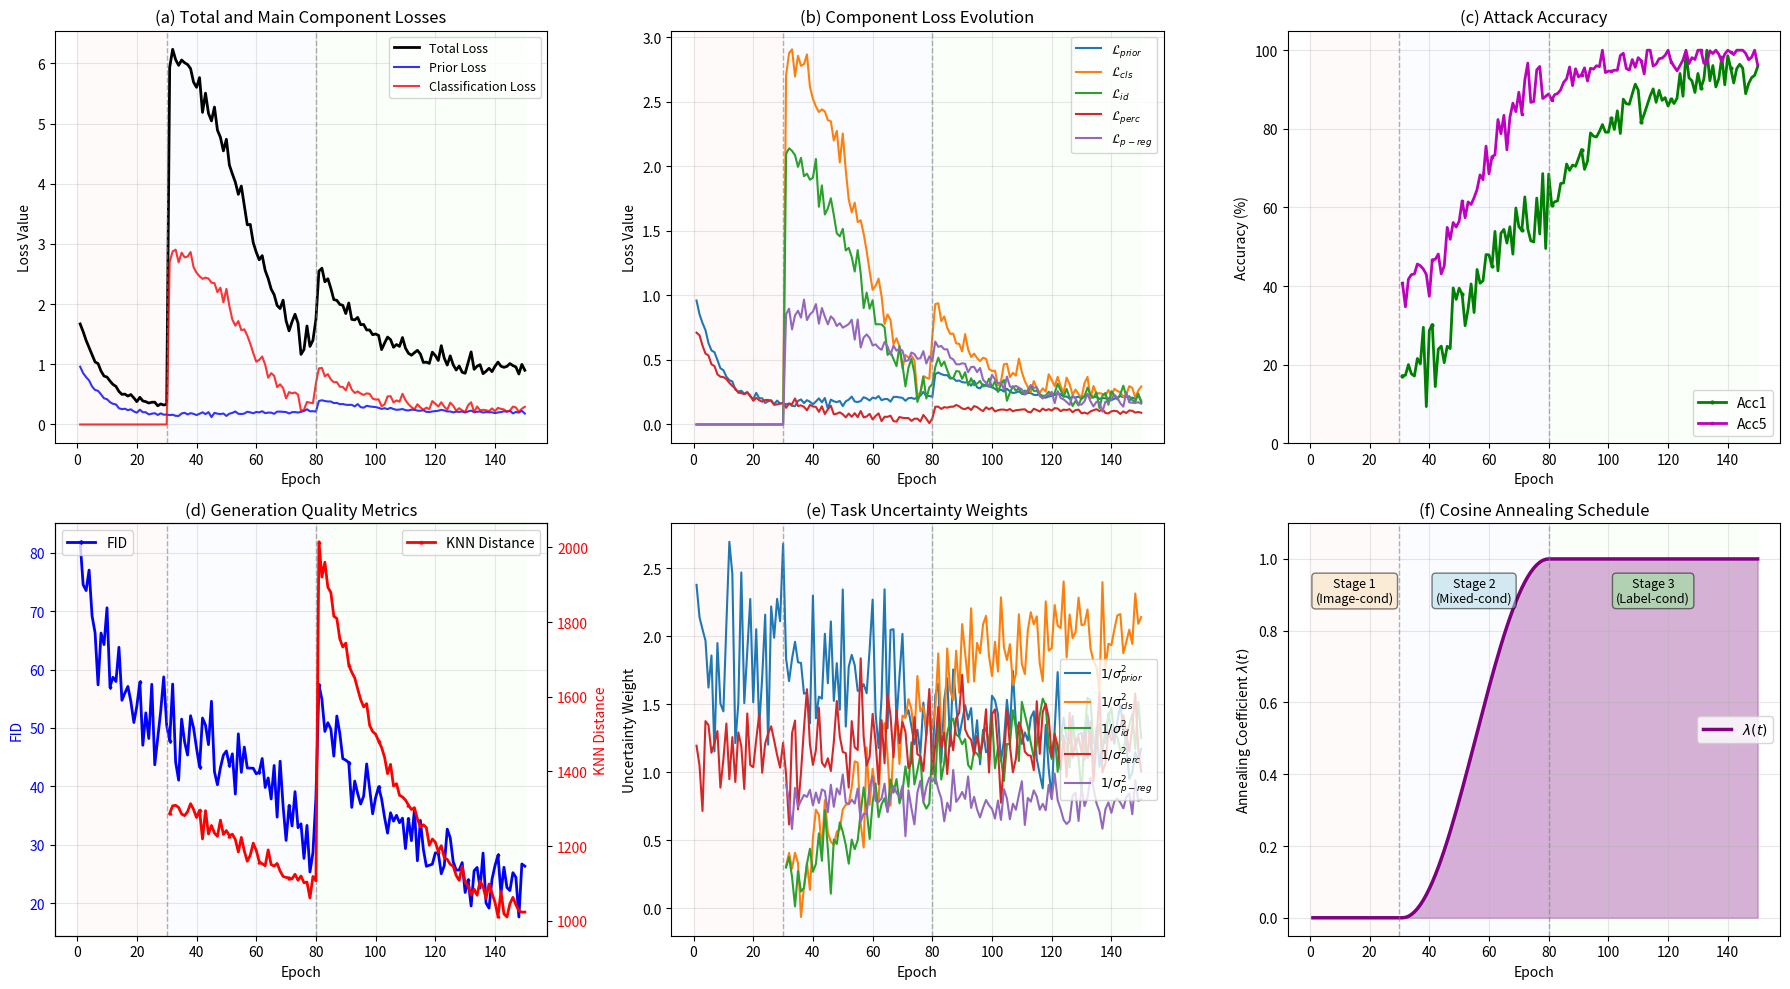

This chart was generated by the following Python code:
#!/usr/bin/env python3
"""
绘制MIA方法渐进式三阶段训练的损失变化曲线图
基于第四章和第五章的方法描述生成模拟训练数据
"""

import numpy as np
import matplotlib.pyplot as plt
from matplotlib.patches import Rectangle
import matplotlib.patches as mpatches

# 使用默认字体配置
plt.rcParams['font.size'] = 10
plt.rcParams['axes.unicode_minus'] = False

# 设置随机种子保证可重复性
np.random.seed(42)

# ==================== 训练参数设置 ====================
# 三个阶段的epoch数
stage0_epochs = 30   # 阶段1: 图像条件预热
stage1_epochs = 50   # 阶段2: 混合条件过渡
stage2_epochs = 70   # 阶段3: 纯标签条件适配
total_epochs = stage0_epochs + stage1_epochs + stage2_epochs

# 生成epoch序列
epochs = np.arange(1, total_epochs + 1)

# ==================== 定义各阶段的损失模拟函数 ====================

def simulate_stage0_losses(epochs):
    """阶段0: 图像条件预热 - 仅优化prior和perc损失"""
    # 扩散先验损失: 快速下降后趋于稳定
    prior_loss = 0.8 * np.exp(-epochs/8) + 0.15 + 0.02 * np.random.randn(len(epochs))

    # 感知质量损失: 类似下降趋势
    perc_loss = 0.6 * np.exp(-epochs/10) + 0.12 + 0.015 * np.random.randn(len(epochs))

    # 其他损失在阶段0不参与优化,设为None
    cls_loss = np.full(len(epochs), np.nan)
    id_loss = np.full(len(epochs), np.nan)
    preg_loss = np.full(len(epochs), np.nan)

    return prior_loss, perc_loss, cls_loss, id_loss, preg_loss

def simulate_stage1_losses(epochs, stage0_final_prior, stage0_final_perc):
    """阶段1: 混合条件过渡 - 通过余弦退火逐步引入攻击损失"""
    n = len(epochs)

    # 余弦退火系数: lambda(t) = 0.5 * (1 - cos(pi * t / T_anneal))
    t_normalized = np.linspace(0, 1, n)
    lambda_t = 0.5 * (1 - np.cos(np.pi * t_normalized))

    # Prior损失: 轻微上升后稳定(因为开始适配标签嵌入)
    prior_loss = stage0_final_prior + 0.05 * lambda_t + 0.02 * np.random.randn(n)

    # 感知质量损失: 继续小幅优化
    perc_loss = stage0_final_perc * np.exp(-epochs/30) + 0.02 * np.random.randn(n)

    # 分类引导损失: 从高值逐步下降(初期模型不会分类)
    cls_loss = 2.5 * (1 - lambda_t) + 0.3 + 0.1 * np.random.randn(n)

    # 身份一致性损失: 从高值下降(初期标签嵌入与生成图像不匹配)
    id_loss = 1.8 * (1 - lambda_t) + 0.25 + 0.08 * np.random.randn(n)

    # P-reg损失: 逐步下降
    preg_loss = 0.5 + 0.4 * (1 - lambda_t) + 0.05 * np.random.randn(n)

    return prior_loss, perc_loss, cls_loss, id_loss, preg_loss, lambda_t

def simulate_stage2_losses(epochs, stage1_final_losses):
    """阶段2: 纯标签条件适配 - 完整损失优化"""
    n = len(epochs)
    prior_s1, perc_s1, cls_s1, id_s1, preg_s1 = stage1_final_losses

    # 各损失继续优化,逐步收敛
    prior_loss = prior_s1 * np.exp(-epochs/25) + 0.18 + 0.015 * np.random.randn(n)
    perc_loss = perc_s1 * np.exp(-epochs/20) + 0.10 + 0.01 * np.random.randn(n)
    cls_loss = cls_s1 * np.exp(-epochs/15) + 0.25 + 0.05 * np.random.randn(n)
    id_loss = id_s1 * np.exp(-epochs/18) + 0.20 + 0.04 * np.random.randn(n)
    preg_loss = preg_s1 * np.exp(-epochs/20) + 0.15 + 0.03 * np.random.randn(n)

    return prior_loss, perc_loss, cls_loss, id_loss, preg_loss

# ==================== 生成完整训练曲线 ====================

# 阶段0的epoch范围
stage0_range = np.arange(stage0_epochs)
prior_s0, perc_s0, cls_s0, id_s0, preg_s0 = simulate_stage0_losses(stage0_range)

# 阶段1的epoch范围
stage1_range = np.arange(stage1_epochs)
prior_s1, perc_s1, cls_s1, id_s1, preg_s1, lambda_curve = simulate_stage1_losses(
    stage1_range, prior_s0[-1], perc_s0[-1]
)

# 阶段2的epoch范围
stage2_range = np.arange(stage2_epochs)
prior_s2, perc_s2, cls_s2, id_s2, preg_s2 = simulate_stage2_losses(
    stage2_range, (prior_s1[-1], perc_s1[-1], cls_s1[-1], id_s1[-1], preg_s1[-1])
)

# 合并三个阶段的数据
prior_full = np.concatenate([prior_s0, prior_s1, prior_s2])
perc_full = np.concatenate([perc_s0, perc_s1, perc_s2])
cls_full = np.concatenate([cls_s0, cls_s1, cls_s2])
id_full = np.concatenate([id_s0, id_s1, id_s2])
preg_full = np.concatenate([preg_s0, preg_s1, preg_s2])

# ==================== 生成评估指标曲线 ====================

# Acc1: 从低逐步提升
acc1 = np.zeros(total_epochs)
acc1[:stage0_epochs] = np.nan  # 阶段0不评估
acc1[stage0_epochs:stage0_epochs+stage1_epochs] = 20 + 40 * lambda_curve + 5 * np.random.randn(stage1_epochs)
acc1[stage0_epochs+stage1_epochs:] = 60 + 35 * (1 - np.exp(-stage2_range/20)) + 3 * np.random.randn(stage2_epochs)
acc1 = np.clip(acc1, 0, 100)

# Acc5: 比Acc1更高且更快饱和
acc5 = np.zeros(total_epochs)
acc5[:stage0_epochs] = np.nan
acc5[stage0_epochs:stage0_epochs+stage1_epochs] = 40 + 50 * lambda_curve + 4 * np.random.randn(stage1_epochs)
acc5[stage0_epochs+stage1_epochs:] = 90 + 8 * (1 - np.exp(-stage2_range/15)) + 2 * np.random.randn(stage2_epochs)
acc5 = np.clip(acc5, 0, 100)

# FID: 从高逐步下降
fid = np.zeros(total_epochs)
fid[:stage0_epochs] = 80 - 30 * (1 - np.exp(-stage0_range/8)) + 5 * np.random.randn(stage0_epochs)
fid[stage0_epochs:stage0_epochs+stage1_epochs] = 50 - 15 * lambda_curve + 4 * np.random.randn(stage1_epochs)
fid[stage0_epochs+stage1_epochs:] = 35 * np.exp(-stage2_range/25) + 20 + 3 * np.random.randn(stage2_epochs)
fid = np.clip(fid, 15, 100)

# KNN距离: 类似FID的下降趋势
knn_dist = np.zeros(total_epochs)
knn_dist[:stage0_epochs] = np.nan
knn_dist[stage0_epochs:stage0_epochs+stage1_epochs] = 1300 - 200 * lambda_curve + 20 * np.random.randn(stage1_epochs)
knn_dist[stage0_epochs+stage1_epochs:] = 1100 * np.exp(-stage2_range/30) + 900 + 15 * np.random.randn(stage2_epochs)

# ==================== 生成不确定性权重曲线 ====================

# 任务不确定性权重 1/sigma^2 的演化
# 初期各任务不确定性较大,随训练逐步学习权重
uncertainty_prior = np.ones(total_epochs)
uncertainty_prior[:stage0_epochs] = 2.0 + 0.5 * np.random.randn(stage0_epochs)
uncertainty_prior[stage0_epochs:stage0_epochs+stage1_epochs] = 1.8 - 0.3 * lambda_curve + 0.3 * np.random.randn(stage1_epochs)
uncertainty_prior[stage0_epochs+stage1_epochs:] = 1.5 - 0.3 * (1 - np.exp(-stage2_range/20)) + 0.2 * np.random.randn(stage2_epochs)

uncertainty_cls = np.zeros(total_epochs)
uncertainty_cls[:stage0_epochs] = np.nan
uncertainty_cls[stage0_epochs:stage0_epochs+stage1_epochs] = 0.3 + 1.2 * lambda_curve + 0.2 * np.random.randn(stage1_epochs)
uncertainty_cls[stage0_epochs+stage1_epochs:] = 1.5 + 0.5 * (1 - np.exp(-stage2_range/15)) + 0.2 * np.random.randn(stage2_epochs)

uncertainty_id = np.zeros(total_epochs)
uncertainty_id[:stage0_epochs] = np.nan
uncertainty_id[stage0_epochs:stage0_epochs+stage1_epochs] = 0.2 + 0.8 * lambda_curve + 0.15 * np.random.randn(stage1_epochs)
uncertainty_id[stage0_epochs+stage1_epochs:] = 1.0 + 0.3 * (1 - np.exp(-stage2_range/18)) + 0.15 * np.random.randn(stage2_epochs)

uncertainty_perc = np.ones(total_epochs) * 1.2
uncertainty_perc += 0.2 * np.random.randn(total_epochs)

uncertainty_preg = np.zeros(total_epochs)
uncertainty_preg[:stage0_epochs] = np.nan
uncertainty_preg[stage0_epochs:] = 0.8 + 0.1 * np.random.randn(stage1_epochs + stage2_epochs)

# ==================== 绘制图像 ====================

fig = plt.figure(figsize=(18, 10))

# Define three stage colors
stage_colors = ['#FFE6E6', '#E6F3FF', '#E6FFE6']
stage_labels = ['Stage 1: Image-conditional', 'Stage 2: Mixed-conditional', 'Stage 3: Label-conditional']

# 子图(a): 总损失与主要损失曲线
ax1 = plt.subplot(2, 3, 1)
# 添加阶段背景色
ax1.axvspan(0, stage0_epochs, alpha=0.2, color=stage_colors[0])
ax1.axvspan(stage0_epochs, stage0_epochs+stage1_epochs, alpha=0.2, color=stage_colors[1])
ax1.axvspan(stage0_epochs+stage1_epochs, total_epochs, alpha=0.2, color=stage_colors[2])

# Calculate total loss (simplified as weighted sum)
total_loss = prior_full + perc_full + np.nan_to_num(cls_full, 0) + np.nan_to_num(id_full, 0) + np.nan_to_num(preg_full, 0)
ax1.plot(epochs, total_loss, 'k-', linewidth=2, label='Total Loss')
ax1.plot(epochs, prior_full, 'b-', linewidth=1.5, label='Prior Loss', alpha=0.8)
ax1.plot(epochs, cls_full, 'r-', linewidth=1.5, label='Classification Loss', alpha=0.8)

# 添加阶段分界线
ax1.axvline(stage0_epochs, color='gray', linestyle='--', linewidth=1, alpha=0.6)
ax1.axvline(stage0_epochs+stage1_epochs, color='gray', linestyle='--', linewidth=1, alpha=0.6)

ax1.set_xlabel('Epoch')
ax1.set_ylabel('Loss Value')
ax1.set_title('(a) Total and Main Component Losses')
ax1.legend(loc='upper right', fontsize=9)
ax1.grid(True, alpha=0.3)

# 子图(b): 所有分项损失
ax2 = plt.subplot(2, 3, 2)
ax2.axvspan(0, stage0_epochs, alpha=0.2, color=stage_colors[0])
ax2.axvspan(stage0_epochs, stage0_epochs+stage1_epochs, alpha=0.2, color=stage_colors[1])
ax2.axvspan(stage0_epochs+stage1_epochs, total_epochs, alpha=0.2, color=stage_colors[2])

ax2.plot(epochs, prior_full, label=r'$\mathcal{L}_{prior}$', linewidth=1.5)
ax2.plot(epochs, cls_full, label=r'$\mathcal{L}_{cls}$', linewidth=1.5)
ax2.plot(epochs, id_full, label=r'$\mathcal{L}_{id}$', linewidth=1.5)
ax2.plot(epochs, perc_full, label=r'$\mathcal{L}_{perc}$', linewidth=1.5)
ax2.plot(epochs, preg_full, label=r'$\mathcal{L}_{p-reg}$', linewidth=1.5)

ax2.axvline(stage0_epochs, color='gray', linestyle='--', linewidth=1, alpha=0.6)
ax2.axvline(stage0_epochs+stage1_epochs, color='gray', linestyle='--', linewidth=1, alpha=0.6)

ax2.set_xlabel('Epoch')
ax2.set_ylabel('Loss Value')
ax2.set_title('(b) Component Loss Evolution')
ax2.legend(loc='upper right', fontsize=9)
ax2.grid(True, alpha=0.3)

# 子图(c): 攻击准确率
ax3 = plt.subplot(2, 3, 3)
ax3.axvspan(0, stage0_epochs, alpha=0.2, color=stage_colors[0])
ax3.axvspan(stage0_epochs, stage0_epochs+stage1_epochs, alpha=0.2, color=stage_colors[1])
ax3.axvspan(stage0_epochs+stage1_epochs, total_epochs, alpha=0.2, color=stage_colors[2])

ax3.plot(epochs, acc1, 'g-', linewidth=2, label='Acc1', marker='o', markersize=2, markevery=10)
ax3.plot(epochs, acc5, 'm-', linewidth=2, label='Acc5', marker='s', markersize=2, markevery=10)

ax3.axvline(stage0_epochs, color='gray', linestyle='--', linewidth=1, alpha=0.6)
ax3.axvline(stage0_epochs+stage1_epochs, color='gray', linestyle='--', linewidth=1, alpha=0.6)

ax3.set_xlabel('Epoch')
ax3.set_ylabel('Accuracy (%)')
ax3.set_title('(c) Attack Accuracy')
ax3.legend(loc='lower right', fontsize=10)
ax3.grid(True, alpha=0.3)
ax3.set_ylim([0, 105])

# 子图(d): 生成质量指标
ax4 = plt.subplot(2, 3, 4)
ax4.axvspan(0, stage0_epochs, alpha=0.2, color=stage_colors[0])
ax4.axvspan(stage0_epochs, stage0_epochs+stage1_epochs, alpha=0.2, color=stage_colors[1])
ax4.axvspan(stage0_epochs+stage1_epochs, total_epochs, alpha=0.2, color=stage_colors[2])

ax4_twin = ax4.twinx()
ax4.plot(epochs, fid, 'b-', linewidth=2, label='FID', marker='d', markersize=2, markevery=10)
ax4_twin.plot(epochs, knn_dist, 'r-', linewidth=2, label='KNN Distance', marker='^', markersize=2, markevery=10)

ax4.axvline(stage0_epochs, color='gray', linestyle='--', linewidth=1, alpha=0.6)
ax4.axvline(stage0_epochs+stage1_epochs, color='gray', linestyle='--', linewidth=1, alpha=0.6)

ax4.set_xlabel('Epoch')
ax4.set_ylabel('FID', color='b')
ax4_twin.set_ylabel('KNN Distance', color='r')
ax4.tick_params(axis='y', labelcolor='b')
ax4_twin.tick_params(axis='y', labelcolor='r')
ax4.set_title('(d) Generation Quality Metrics')
ax4.legend(loc='upper left', fontsize=10)
ax4_twin.legend(loc='upper right', fontsize=10)
ax4.grid(True, alpha=0.3)

# 子图(e): 任务不确定性权重
ax5 = plt.subplot(2, 3, 5)
ax5.axvspan(0, stage0_epochs, alpha=0.2, color=stage_colors[0])
ax5.axvspan(stage0_epochs, stage0_epochs+stage1_epochs, alpha=0.2, color=stage_colors[1])
ax5.axvspan(stage0_epochs+stage1_epochs, total_epochs, alpha=0.2, color=stage_colors[2])

ax5.plot(epochs, uncertainty_prior, label=r'$1/\sigma_{prior}^2$', linewidth=1.5)
ax5.plot(epochs, uncertainty_cls, label=r'$1/\sigma_{cls}^2$', linewidth=1.5)
ax5.plot(epochs, uncertainty_id, label=r'$1/\sigma_{id}^2$', linewidth=1.5)
ax5.plot(epochs, uncertainty_perc, label=r'$1/\sigma_{perc}^2$', linewidth=1.5)
ax5.plot(epochs, uncertainty_preg, label=r'$1/\sigma_{p-reg}^2$', linewidth=1.5)

ax5.axvline(stage0_epochs, color='gray', linestyle='--', linewidth=1, alpha=0.6)
ax5.axvline(stage0_epochs+stage1_epochs, color='gray', linestyle='--', linewidth=1, alpha=0.6)

ax5.set_xlabel('Epoch')
ax5.set_ylabel('Uncertainty Weight')
ax5.set_title('(e) Task Uncertainty Weights')
ax5.legend(loc='right', fontsize=9)
ax5.grid(True, alpha=0.3)

# 子图(f): 混合系数lambda(t)余弦退火曲线
ax6 = plt.subplot(2, 3, 6)
ax6.axvspan(0, stage0_epochs, alpha=0.2, color=stage_colors[0])
ax6.axvspan(stage0_epochs, stage0_epochs+stage1_epochs, alpha=0.2, color=stage_colors[1])
ax6.axvspan(stage0_epochs+stage1_epochs, total_epochs, alpha=0.2, color=stage_colors[2])

# 绘制lambda曲线(仅在阶段1有意义)
lambda_full = np.zeros(total_epochs)
lambda_full[:stage0_epochs] = 0
lambda_full[stage0_epochs:stage0_epochs+stage1_epochs] = lambda_curve
lambda_full[stage0_epochs+stage1_epochs:] = 1.0

ax6.plot(epochs, lambda_full, 'purple', linewidth=2.5, label=r'$\lambda(t)$')
ax6.fill_between(epochs, 0, lambda_full, alpha=0.3, color='purple')

ax6.axvline(stage0_epochs, color='gray', linestyle='--', linewidth=1, alpha=0.6)
ax6.axvline(stage0_epochs+stage1_epochs, color='gray', linestyle='--', linewidth=1, alpha=0.6)

ax6.set_xlabel('Epoch')
ax6.set_ylabel(r'Annealing Coefficient $\lambda(t)$')
ax6.set_title('(f) Cosine Annealing Schedule')
ax6.legend(loc='center right', fontsize=10)
ax6.grid(True, alpha=0.3)
ax6.set_ylim([-0.05, 1.1])

# Add stage annotations
ax6.text(stage0_epochs/2, 0.95, 'Stage 1\n(Image-cond)', ha='center', va='top', fontsize=9,
         bbox=dict(boxstyle='round', facecolor='wheat', alpha=0.5))
ax6.text(stage0_epochs + stage1_epochs/2, 0.95, 'Stage 2\n(Mixed-cond)', ha='center', va='top', fontsize=9,
         bbox=dict(boxstyle='round', facecolor='lightblue', alpha=0.5))
ax6.text(stage0_epochs + stage1_epochs + stage2_epochs/2, 0.95, 'Stage 3\n(Label-cond)', ha='center', va='top', fontsize=9,
         bbox=dict(boxstyle='round', facecolor='lightgreen', alpha=0.5))

plt.tight_layout()

# Save figure
output_path = 'mia_training_curves.pdf'
plt.savefig(output_path, dpi=300, bbox_inches='tight')
print(f"Saved PDF: {output_path}")

# Save as EPS format (for LaTeX)
output_path_eps = output_path.replace('.pdf', '.eps')
plt.savefig(output_path_eps, format='eps', bbox_inches='tight')
print(f"Saved EPS: {output_path_eps}")

plt.show()
